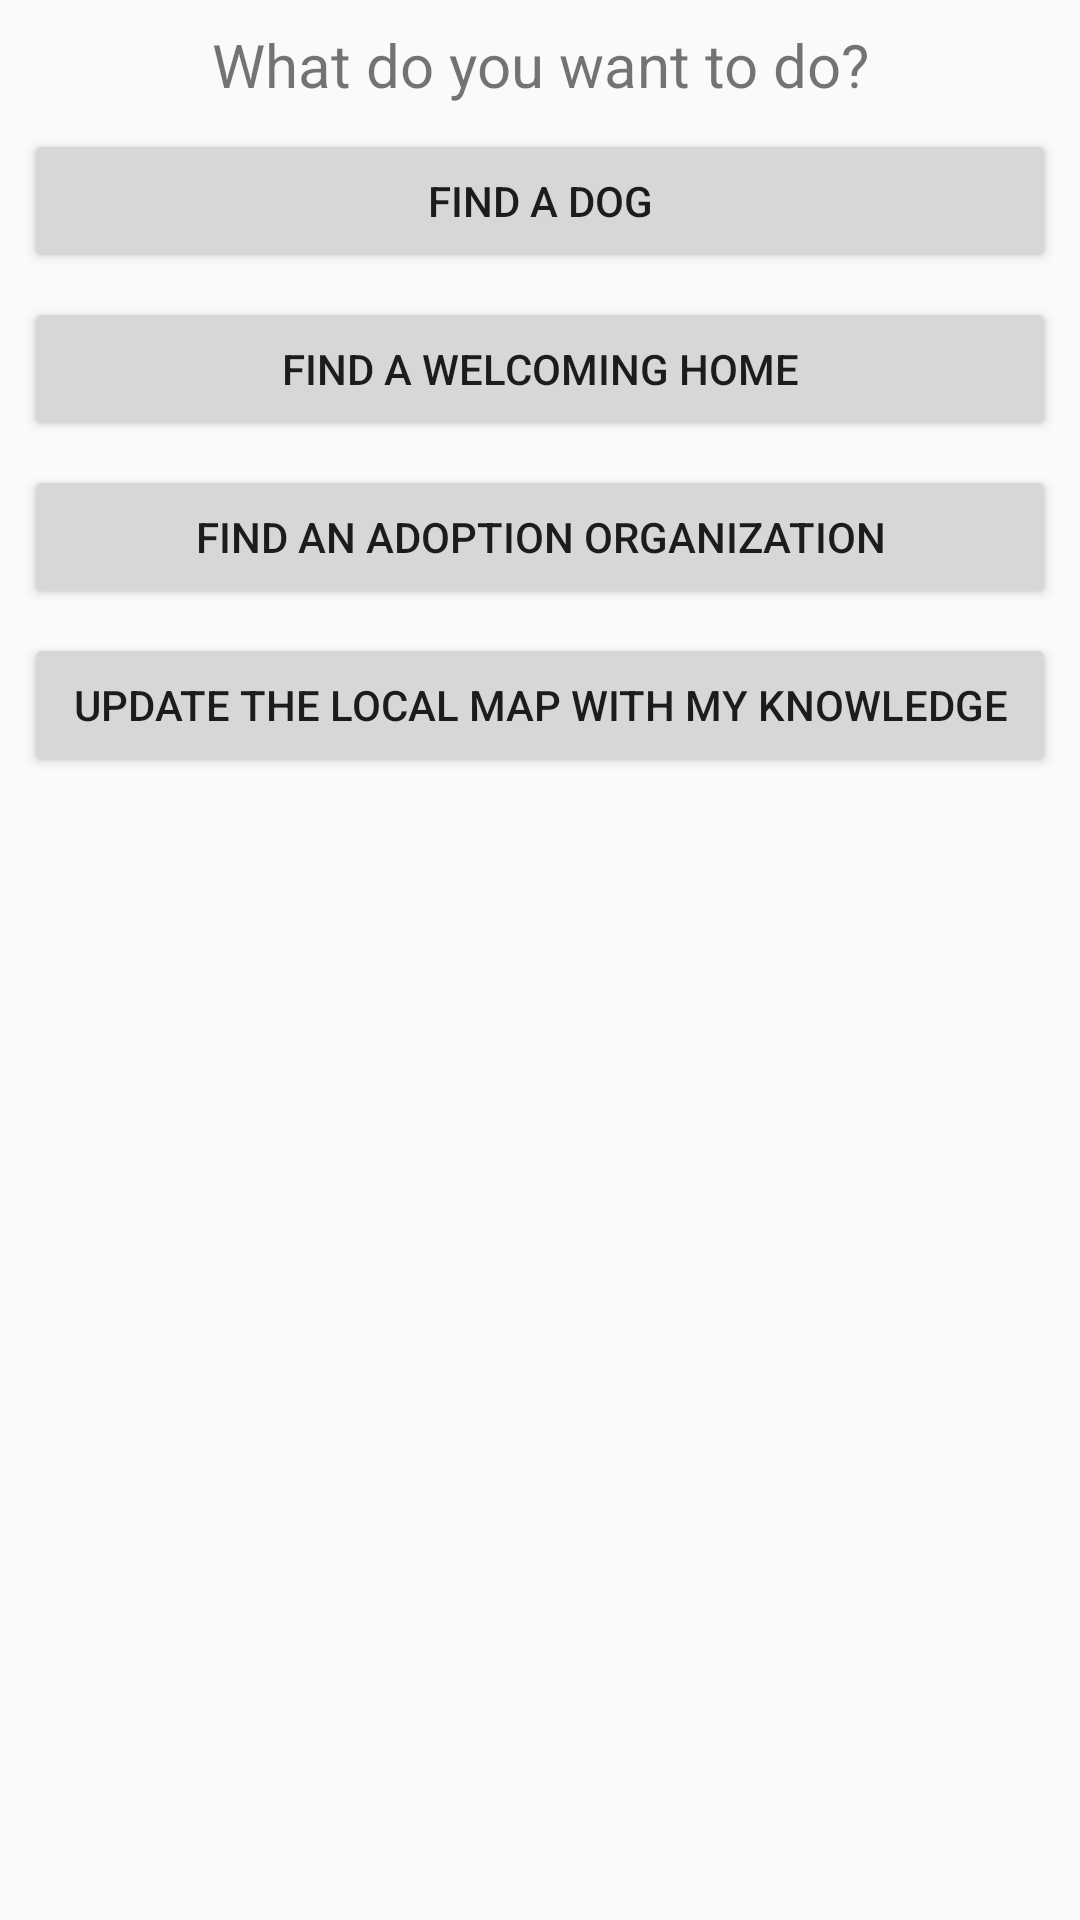

Here is an Android app screen rendered from its layout file. Give the layout XML and the strings, colors and styles it references.
<!-- AndroidManifest.xml: application theme AppTheme -->
<!-- res/layout/activity_task_selection.xml -->
<?xml version="1.0" encoding="utf-8"?>
<android.support.constraint.ConstraintLayout
    xmlns:android="http://schemas.android.com/apk/res/android"
    xmlns:app="http://schemas.android.com/apk/res-auto"
    xmlns:tools="http://schemas.android.com/tools"
    android:layout_width="match_parent"
    android:layout_height="match_parent"
    tools:context=".ui.TaskSelectionActivity">


    <TextView
        android:id="@+id/task_selection_title"
        android:layout_width="wrap_content"
        android:layout_height="wrap_content"
        android:layout_marginEnd="8dp"
        android:layout_marginLeft="8dp"
        android:layout_marginRight="8dp"
        android:layout_marginStart="8dp"
        android:layout_marginTop="8dp"
        android:textSize="20sp"
        android:text="@string/what_do_you_want_to_do"
        app:layout_constraintEnd_toEndOf="parent"
        app:layout_constraintStart_toStartOf="parent"
        app:layout_constraintTop_toTopOf="parent"/>

    <Button
        android:id="@+id/task_selection_update_map"
        android:layout_width="0dp"
        android:layout_height="wrap_content"
        android:layout_marginEnd="8dp"
        android:layout_marginLeft="8dp"
        android:layout_marginRight="8dp"
        android:layout_marginStart="8dp"
        android:layout_marginTop="8dp"
        android:text="@string/update_the_local_map_with_my_knowledge"
        app:layout_constraintEnd_toEndOf="parent"
        app:layout_constraintHorizontal_bias="0.0"
        app:layout_constraintStart_toStartOf="parent"
        app:layout_constraintTop_toBottomOf="@+id/task_selection_find_foundation"/>

    <Button
        android:id="@+id/task_selection_find_foundation"
        android:layout_width="0dp"
        android:layout_height="wrap_content"
        android:layout_marginEnd="8dp"
        android:layout_marginLeft="8dp"
        android:layout_marginRight="8dp"
        android:layout_marginStart="8dp"
        android:layout_marginTop="8dp"
        android:text="@string/find_a_foundation"
        app:layout_constraintEnd_toEndOf="parent"
        app:layout_constraintStart_toStartOf="parent"
        app:layout_constraintTop_toBottomOf="@+id/task_selection_find_family"/>

    <Button
        android:id="@+id/task_selection_find_family"
        android:layout_width="0dp"
        android:layout_height="wrap_content"
        android:layout_marginEnd="8dp"
        android:layout_marginLeft="8dp"
        android:layout_marginRight="8dp"
        android:layout_marginStart="8dp"
        android:layout_marginTop="8dp"
        android:text="@string/find_a_family"
        app:layout_constraintEnd_toEndOf="parent"
        app:layout_constraintStart_toStartOf="parent"
        app:layout_constraintTop_toBottomOf="@+id/task_selection_find_dog"/>

    <Button
        android:id="@+id/task_selection_find_dog"
        android:layout_width="0dp"
        android:layout_height="wrap_content"
        android:layout_marginEnd="8dp"
        android:layout_marginLeft="8dp"
        android:layout_marginRight="8dp"
        android:layout_marginStart="8dp"
        android:layout_marginTop="8dp"
        android:text="@string/find_a_dog"
        app:layout_constraintEnd_toEndOf="parent"
        app:layout_constraintStart_toStartOf="parent"
        app:layout_constraintTop_toBottomOf="@+id/task_selection_title"/>

</android.support.constraint.ConstraintLayout>
<!-- resources referenced by this layout -->
<resources>
  <string name="find_a_dog">Find a dog</string>
  <string name="find_a_family">Find a welcoming home</string>
  <string name="find_a_foundation">Find an adoption organization</string>
  <string name="update_the_local_map_with_my_knowledge">Update the local map with my knowledge</string>
  <string name="what_do_you_want_to_do">What do you want to do?</string>
  <style name="AppTheme" parent="Theme.AppCompat.Light.DarkActionBar">
          
          <item name="colorPrimary">@color/colorPrimary</item>
          <item name="colorPrimaryDark">@color/colorPrimaryDark</item>
          <item name="colorAccent">@color/colorAccent</item>
      </style>
  <color name="colorPrimary">@color/brown_500</color>
  <color name="colorPrimaryDark">@color/brown_500_dark</color>
  <color name="colorAccent">@color/yellow_700</color>
  <color name="brown_500">#795548</color>
  <color name="brown_500_dark">#4b2c20</color>
  <color name="yellow_700">#fbc02d</color>
</resources>
